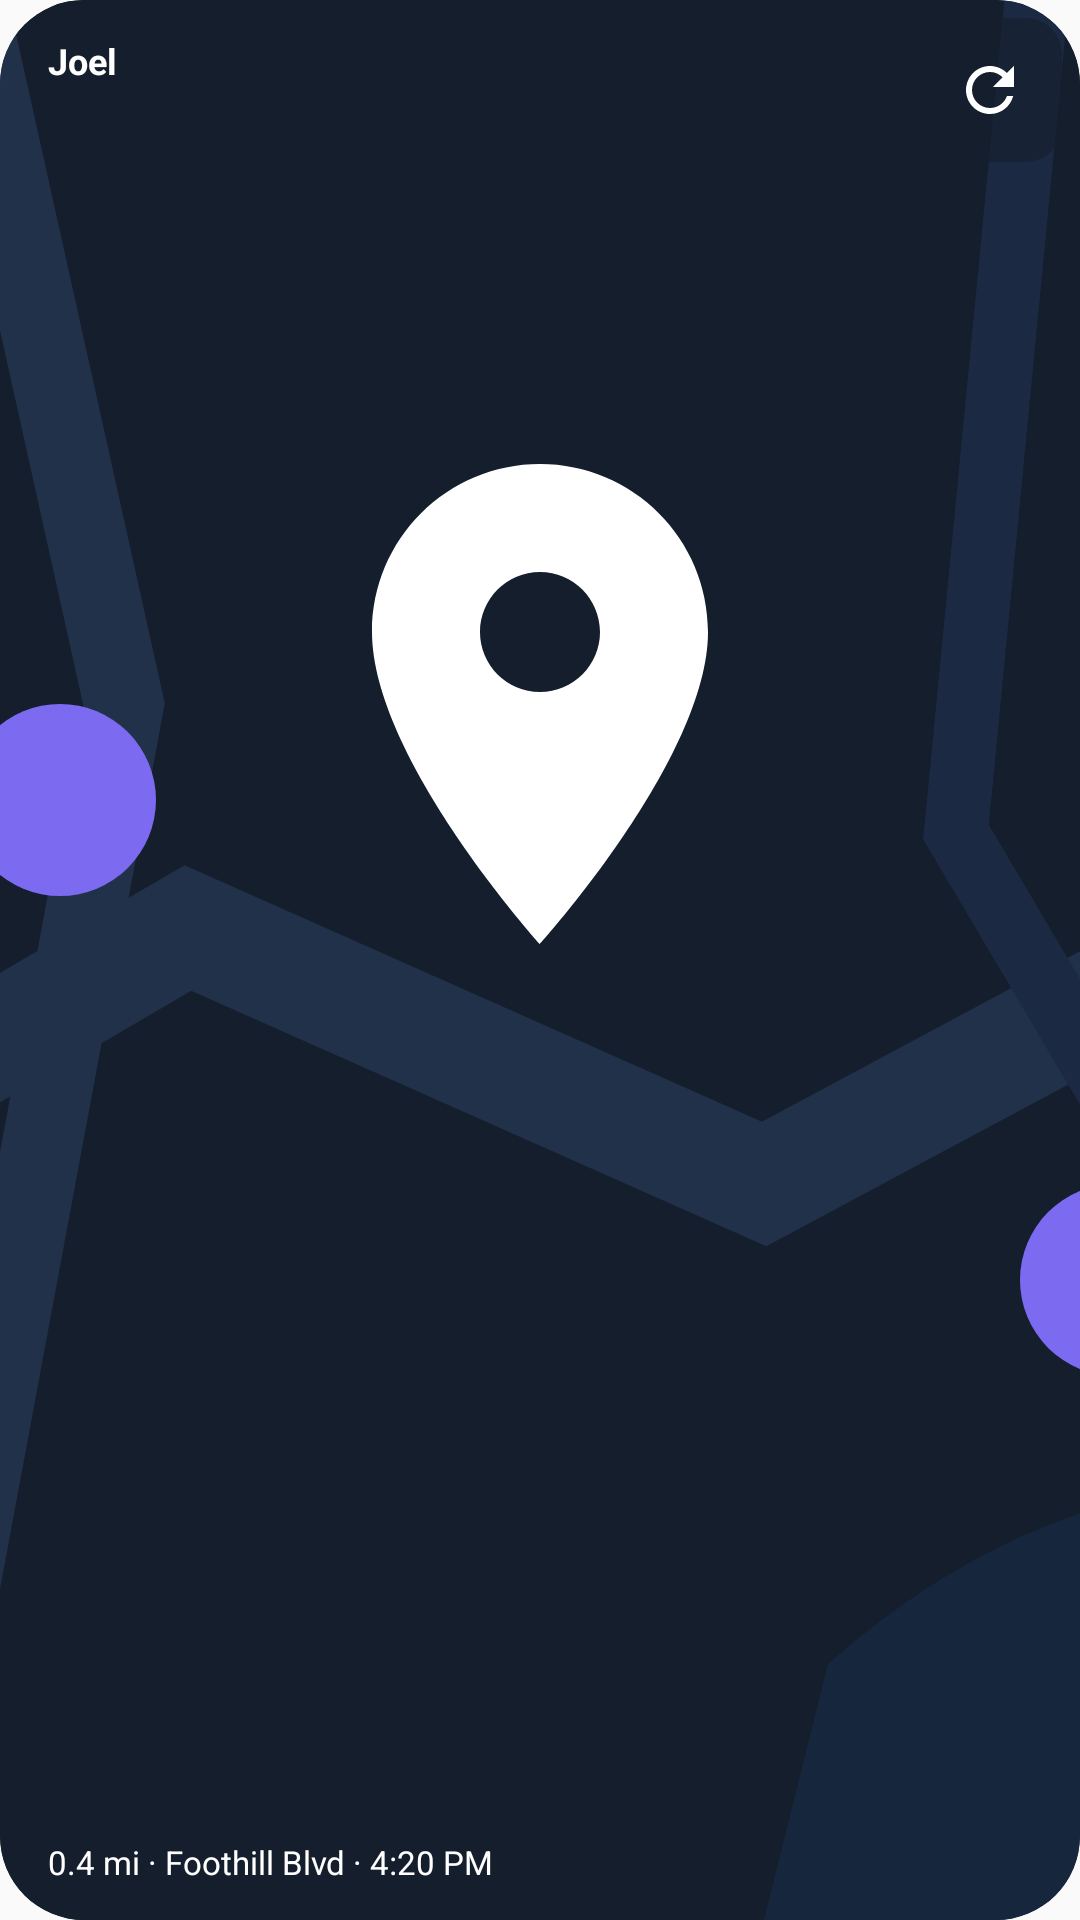

Android layout source for this screen:
<!-- AndroidManifest.xml: application theme Theme.FindMyForwarder -->
<!-- res/layout/widget_single_preview.xml -->
<?xml version="1.0" encoding="utf-8"?>
<FrameLayout xmlns:android="http://schemas.android.com/apk/res/android"
    android:layout_width="match_parent"
    android:layout_height="match_parent"
    android:background="@drawable/widget_rounded_bg"
    android:clipToOutline="true">

    <ImageView
        android:layout_width="match_parent"
        android:layout_height="match_parent"
        android:scaleType="centerCrop"
        android:src="@drawable/widget_preview_map"
        android:contentDescription="@string/widget_preview_map_desc" />

    <TextView
        android:layout_width="wrap_content"
        android:layout_height="wrap_content"
        android:layout_gravity="top|start"
        android:layout_margin="8dp"
        android:paddingHorizontal="8dp"
        android:paddingVertical="4dp"
        android:textSize="12sp"
        android:textStyle="bold"
        android:textColor="#FFFFFF"
        android:background="@drawable/widget_chip_bg"
        android:text="@string/widget_preview_single_name" />

    <ImageView
        android:layout_width="48dp"
        android:layout_height="48dp"
        android:layout_gravity="top|end"
        android:layout_margin="6dp"
        android:padding="12dp"
        android:src="@drawable/refresh_24px"
        android:tint="#FFFFFF"
        android:background="@drawable/widget_chip_bg"
        android:contentDescription="@string/widget_preview_refresh_desc" />

    <TextView
        android:layout_width="wrap_content"
        android:layout_height="wrap_content"
        android:layout_gravity="bottom|start"
        android:layout_margin="8dp"
        android:paddingHorizontal="8dp"
        android:paddingVertical="4dp"
        android:textSize="11sp"
        android:textColor="#FFFFFF"
        android:background="@drawable/widget_chip_bg"
        android:text="@string/widget_preview_single_status" />

</FrameLayout>
<!-- resources referenced by this layout -->
<resources>
  <!-- drawable refresh_24px (drawable) -->
  <vector xmlns:android="http://schemas.android.com/apk/res/android"
      android:width="24dp"
      android:height="24dp"
      android:viewportWidth="24"
      android:viewportHeight="24">
    <path
        android:fillColor="@android:color/white"
        android:pathData="M17.65,6.35C16.2,4.9 14.21,4 12,4c-4.42,0 -7.99,3.58 -8,8s3.57,8 8,8c3.73,0 6.84,-2.55 7.73,-6h-2.08c-0.82,2.33 -3.04,4 -5.65,4 -3.31,0 -6,-2.69 -6,-6s2.69,-6 6,-6c1.66,0 3.14,0.69 4.22,1.78L13,11h7V4L17.65,6.35z"/>
  </vector>
  <!-- drawable widget_chip_bg (drawable) -->
  <?xml version="1.0" encoding="utf-8"?>
  <shape xmlns:android="http://schemas.android.com/apk/res/android">
      <solid android:color="#99141E2C" />
      <corners android:radius="12dp" />
  </shape>
  <!-- drawable widget_preview_map (drawable) -->
  <?xml version="1.0" encoding="utf-8"?>
  <vector xmlns:android="http://schemas.android.com/apk/res/android"
      android:width="120dp"
      android:height="120dp"
      android:viewportWidth="120"
      android:viewportHeight="120">
  
      <path
          android:fillColor="#141E2C"
          android:pathData="M0,0h120v120h-120z" />
  
      
      <path
          android:strokeColor="#22314A"
          android:strokeWidth="7"
          android:pathData="M-10,86 L38,58 L74,74 L130,44" />
      <path
          android:strokeColor="#22314A"
          android:strokeWidth="5"
          android:pathData="M22,-10 L34,44 L18,130" />
      <path
          android:strokeColor="#1C2942"
          android:strokeWidth="4"
          android:pathData="M92,-10 L86,52 L112,96" />
  
      
      <path
          android:fillColor="#16273D"
          android:pathData="M78,104 q18,-16 42,-10 L120,120 L74,120 z" />
  
      
      <path
          android:fillColor="#7C6BF0"
          android:pathData="M30,50m-6,0a6,6 0,1 1,12 0a6,6 0,1 1,-12 0" />
      <path
          android:fillColor="#7C6BF0"
          android:pathData="M96,80m-6,0a6,6 0,1 1,12 0a6,6 0,1 1,-12 0" />
  
      
      <group
          android:scaleX="1.5"
          android:scaleY="1.5"
          android:translateX="42"
          android:translateY="26">
          <path
              android:fillColor="#FFFFFF"
              android:pathData="M12,2C8.13,2 5,5.13 5,9c0,5.25 7,13 7,13s7,-7.75 7,-13c0,-3.87 -3.13,-7 -7,-7zM12,11.5c-1.38,0 -2.5,-1.12 -2.5,-2.5s1.12,-2.5 2.5,-2.5 2.5,1.12 2.5,2.5 -1.12,2.5 -2.5,2.5z" />
      </group>
  </vector>
  <!-- drawable widget_rounded_bg (drawable) -->
  <?xml version="1.0" encoding="utf-8"?>
  <shape xmlns:android="http://schemas.android.com/apk/res/android">
      <solid android:color="#141E2C" />
      <corners android:radius="@android:dimen/system_app_widget_background_radius" />
  </shape>
  <string name="widget_preview_map_desc">Map of friends\' locations</string>
  <string name="widget_preview_refresh_desc">Refresh</string>
  <string name="widget_preview_single_name">Joel</string>
  <string name="widget_preview_single_status">0.4 mi · Foothill Blvd · 4:20 PM</string>
  <style name="Theme.FindMyForwarder" parent="android:Theme.Material.Light.NoActionBar" />
</resources>
